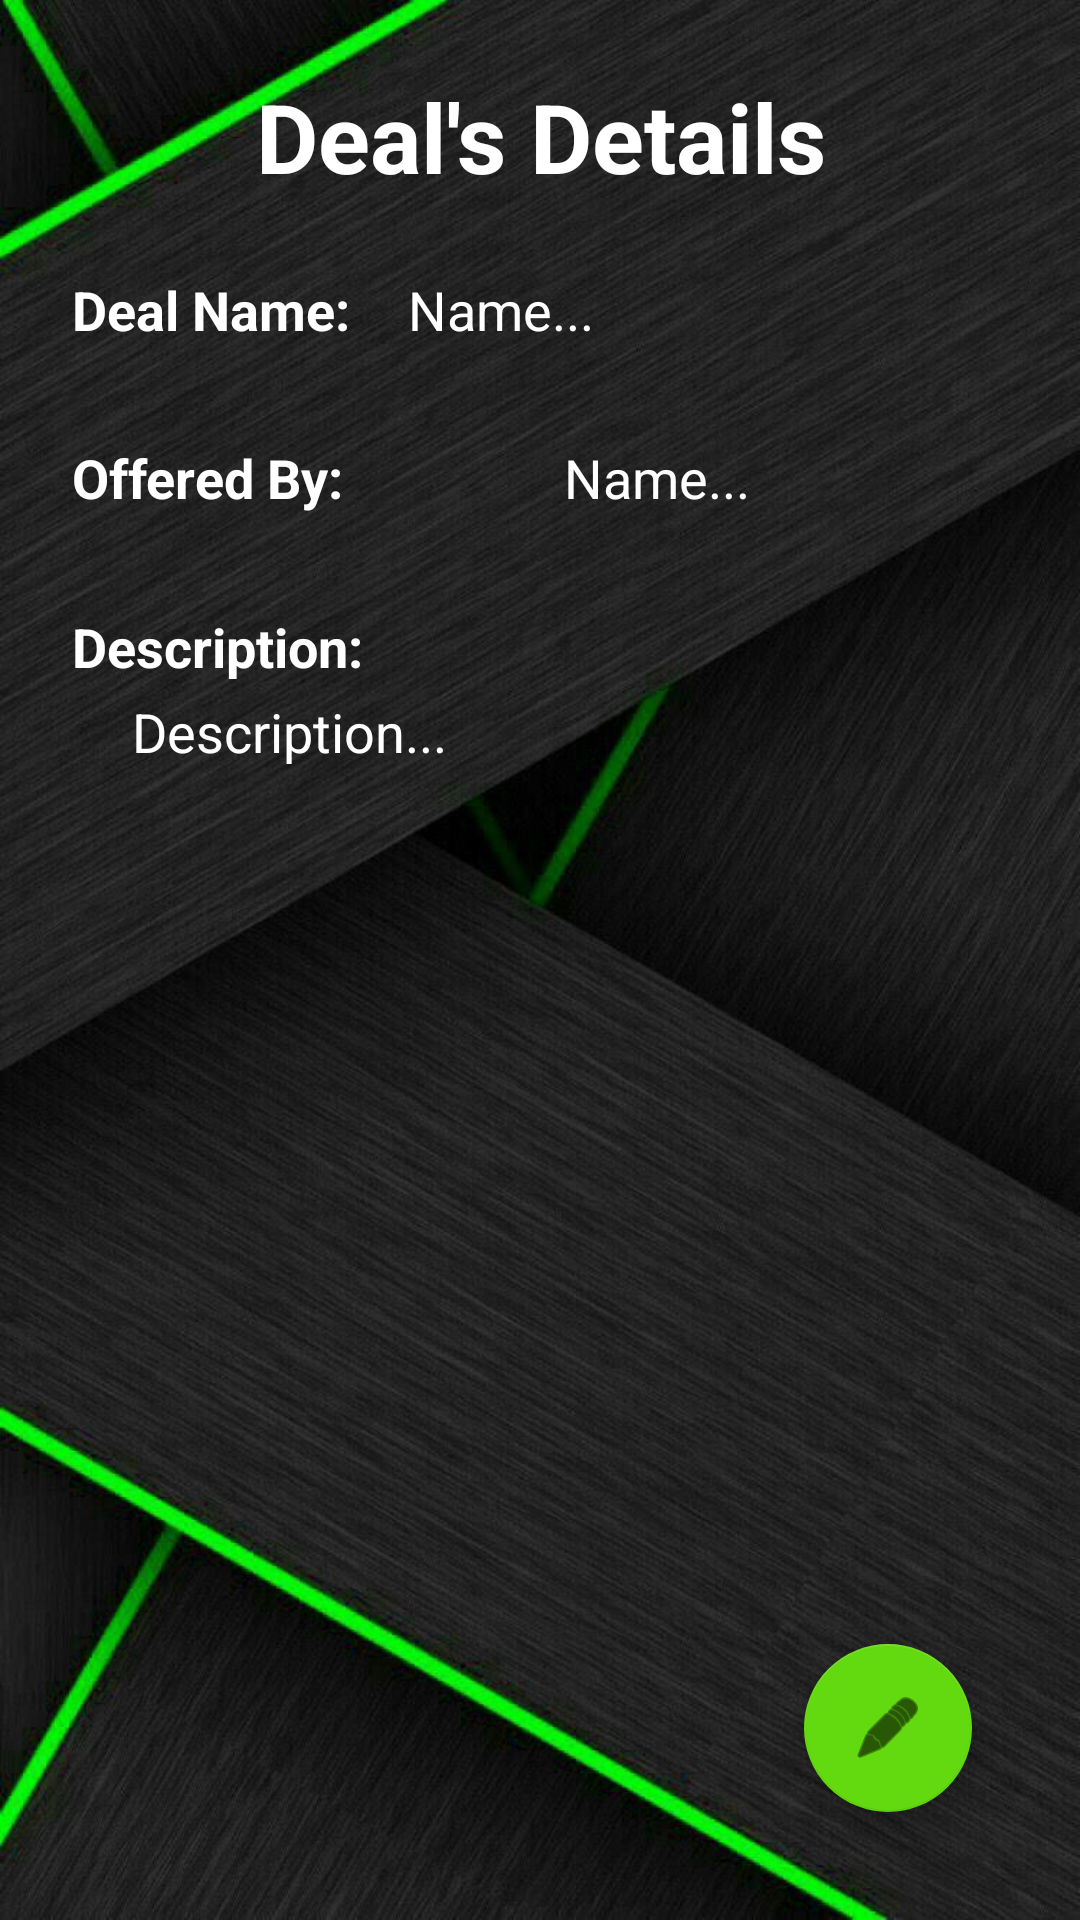

This screen was rendered from an Android layout file. Write that file and the resources it references.
<!-- AndroidManifest.xml: application theme Theme.DiscountME -->
<!-- res/layout/fragment_deal.xml -->
<?xml version="1.0" encoding="utf-8"?>
<RelativeLayout xmlns:android="http://schemas.android.com/apk/res/android"
    xmlns:app="http://schemas.android.com/apk/res-auto"
    xmlns:tools="http://schemas.android.com/tools"
    android:id="@+id/nav_profile"
    android:layout_width="match_parent"
    android:layout_height="match_parent"
    android:background="@drawable/background"
    android:padding="24dp"
    tools:context=".view.fragments.DealDetailsFragment">

    <LinearLayout
        android:layout_width="match_parent"
        android:layout_height="wrap_content"
        android:orientation="vertical">


        
        
        
        
        
        
        
        
        
        
        
        

        
        
        
        
        
        

        <TextView
            android:layout_width="wrap_content"
            android:layout_height="wrap_content"
            android:layout_gravity="center"
            android:fontFamily="sans-serif-light"
            android:text="Deal's Details"
            android:textAlignment="center"
            android:textColor="#FFFFFF"
            android:textSize="32sp"
            android:textStyle="bold" />


        <Space
            android:layout_width="wrap_content"
            android:layout_height="24dp" />

        <LinearLayout
            android:layout_width="match_parent"
            android:layout_height="wrap_content">


            <TextView
                android:layout_width="wrap_content"
                android:layout_height="wrap_content"
                android:width="100dp"
                android:text="@string/deal_name"
                android:textColor="#FFFFFF"
                android:textColorHighlight="#FFFFFF"
                android:textColorHint="#FFFFFF"
                android:textColorLink="#FFFFFF"
                android:textSize="18sp"
                android:textStyle="bold" />

            <Space
                android:layout_width="12dp"
                android:layout_height="wrap_content" />

            <TextView
                android:id="@+id/deal_name_text"
                android:layout_width="0dp"
                android:layout_height="wrap_content"
                android:layout_weight="1"
                android:hint="Name..."
                android:textColor="#FFFFFF"
                android:textColorHighlight="#FFFFFF"
                android:textColorHint="#FFFFFF"
                android:textColorLink="#FFFFFF"
                android:textSize="18sp" />

        </LinearLayout>

        <Space
            android:layout_width="wrap_content"
            android:layout_height="24dp" />

        <LinearLayout
            android:layout_width="match_parent"
            android:layout_height="wrap_content">


            <TextView
                android:layout_width="wrap_content"
                android:layout_height="wrap_content"
                android:layout_gravity="center"
                android:width="100dp"
                android:text="Offered By:"
                android:textColor="#FFFFFF"
                android:textColorHighlight="#FFFFFF"
                android:textColorHint="#FFFFFF"
                android:textColorLink="#FFFFFF"
                android:textSize="18sp"
                android:textStyle="bold" />

            <Space
                android:layout_width="12dp"
                android:layout_height="wrap_content" />


            <LinearLayout
                android:layout_width="0dp"
                android:layout_height="wrap_content"
                android:layout_weight="1">


                <ImageView
                    android:id="@+id/image_offered_by"
                    android:layout_width="40dp"
                    android:layout_height="40dp" />

                <Space
                    android:layout_width="12dp"
                    android:layout_height="wrap_content" />

                <TextView
                    android:id="@+id/username_text_profile"
                    android:layout_width="0dp"
                    android:layout_height="wrap_content"
                    android:layout_gravity="center"
                    android:layout_weight="1"
                    android:hint="Name..."
                    android:textColor="#FFFFFF"
                    android:textColorHighlight="#FFFFFF"
                    android:textColorHint="#FFFFFF"
                    android:textColorLink="#FFFFFF"
                    android:textSize="18sp" />
            </LinearLayout>


        </LinearLayout>


        
        
        

        
        
        


        
        
        
        
        
        
        
        
        
        

        
        
        

        
        
        
        
        
        
        

        


        <Space
            android:layout_width="wrap_content"
            android:layout_height="24dp" />

        
        
        


        
        
        
        
        
        
        
        
        

        
        
        

        
        
        
        
        
        
        
        

        

        
        
        

        <LinearLayout
            android:layout_width="match_parent"
            android:layout_height="wrap_content"
            android:orientation="vertical">


            <TextView
                android:layout_width="100dp"
                android:layout_height="wrap_content"
                android:text="@string/description"
                android:textColor="#FFFFFF"
                android:textColorHighlight="#FFFFFF"
                android:textColorHint="#FFFFFF"
                android:textColorLink="#FFFFFF"
                android:textSize="18sp"
                android:textStyle="bold"
                app:layout_constraintBottom_toTopOf="@+id/email_profile"
                app:layout_constraintStart_toStartOf="parent"
                app:layout_constraintTop_toTopOf="parent" />

            <Space
                android:layout_width="wrap_content"
                android:layout_height="4dp" />

            <TextView
                android:id="@+id/description_text_deal"
                android:layout_width="match_parent"
                android:layout_height="wrap_content"
                android:layout_marginStart="20dp"
                android:layout_weight="1"
                android:hint="Description..."
                android:maxLines="5"
                android:minLines="5"
                android:textColor="#FFFFFF"

                android:textColorHighlight="#FFFFFF"
                android:textColorHint="#FFFFFF"
                android:textColorLink="#FFFFFF"
                android:textSize="18sp" />

        </LinearLayout>
    </LinearLayout>

    <com.google.android.material.floatingactionbutton.FloatingActionButton
        android:id="@+id/edit_deal_button"
        android:layout_width="wrap_content"
        android:layout_height="wrap_content"
        android:layout_alignParentEnd="true"
        android:layout_alignParentBottom="true"

        android:layout_marginEnd="12dp"
        android:layout_marginBottom="12dp"
        android:clickable="true"
        android:contentDescription="@string/todo"
        android:focusable="true"
        android:src="@android:drawable/ic_menu_edit"
        app:backgroundTint="#63DA0F" />

</RelativeLayout>
<!-- resources referenced by this layout -->
<resources>
  <!-- drawable background: jpeg bitmap (drawable-v24, 116007 bytes) -->
  <string name="deal_name">Deal Name:</string>
  <string name="description">Description:</string>
  <string name="store">Store:</string>
  <string name="todo">TODO</string>
  <style name="Theme.DiscountME" parent="Theme.MaterialComponents.DayNight.NoActionBar">
          
          <item name="colorPrimary">@color/primaryColor</item>
          <item name="colorPrimaryVariant">@color/secondaryColor</item>
          <item name="colorOnPrimary">@color/white</item>
          
          <item name="colorSecondary">@color/teal_200</item>
          <item name="colorSecondaryVariant">@color/teal_700</item>
          <item name="colorOnSecondary">@color/black</item>
          
          <item name="android:statusBarColor" tools:targetApi="l">?attr/colorPrimaryVariant</item>
          
  
          
          <item name="fontFamily">@font/quicksand</item>
      </style>
  <color name="primaryColor">#934444</color>
  <color name="secondaryColor">#B65555</color>
  <color name="white">#FFFFFFFF</color>
  <color name="teal_200">#FF03DAC5</color>
  <color name="teal_700">#FF018786</color>
  <color name="black">#FF000000</color>
</resources>
